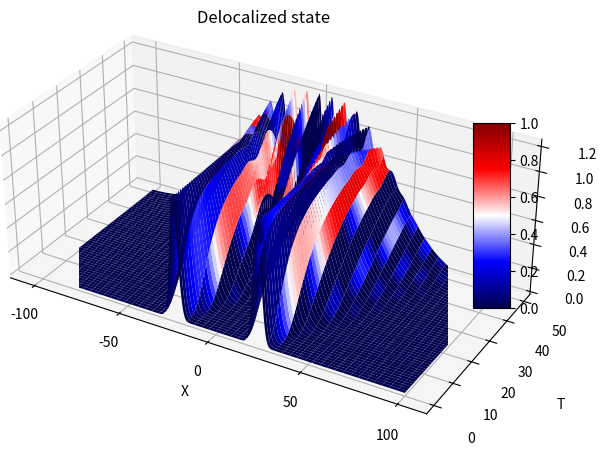
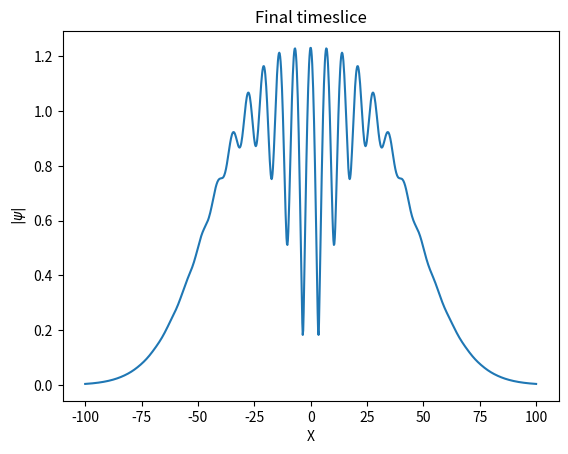

These figures' Python source, in order:
import numpy as np
from mpl_toolkits import mplot3d
import matplotlib.pyplot as plt
from matplotlib import cm, colors
from mpl_toolkits.mplot3d.axes3d import Axes3D

#mass of the object
m=1
#size of the ground state of an harmonic oscillator
a=1
#energy of ground state hbar=1
E=1/(2*m*a**2)

#values for position
x = np.linspace(-100, 100, 1000)

#ground state
def GS(x, a):
    return (1/(2*np.pi*a**2))**(1/4)*np.exp(-(x**2/(4*a**2)))

#evolved state
def ES(x, t):
    sigma_squared = a**2*(1+(E*t)**2)
    return (2*np.pi*sigma_squared)**(-1/4)*np.exp(-((x**2*(1-1j*E*t))/(4*sigma_squared)))

#time of flight before delocalization
t_flight1 = 10
time1 = np.linspace(0, t_flight1, 50)

#Apply measurment, delocalized state, not normalized
sigma_squared = a**2*(1+(E*t_flight1)**2)
sigmad_squared = sigma_squared/10
phi = -5
d=50
def DS(x, t):
    D = sigma_squared+sigmad_squared-1j*sigmad_squared*(E*t_flight1+phi)
    L = np.exp(-(((d*sigma_squared)/(2*D)-x)**2)/(4*((sigma_squared*sigmad_squared)/D+1j*E*a**2*t)))
    R = np.exp(-(((-d*sigma_squared)/(2*D)-x)**2)/(4*((sigma_squared*sigmad_squared)/D+1j*E*a**2*t)))
    return R + L

t_flight2 = 50
time2 = np.linspace(0, t_flight2, 1000)

X, T = np.meshgrid(x, time2)
wf = np.abs(DS(X, T))
phase = np.imag(DS(X, T))

# Creating figure
fig = plt.figure()
ax = fig.add_subplot(1, 1, 1, projection='3d')

scale_x = 2
scale_y = 1
scale_z = 1
ax.get_proj = lambda: np.dot(Axes3D.get_proj(ax), np.diag([scale_x, scale_y, scale_z, 1]))

DLS = ax.plot_surface(X, T, wf, cmap='seismic', facecolors=cm.seismic(phase) , edgecolor ='none')
fig.colorbar(DLS, ax = ax, shrink = 0.5, aspect = 5)
ax.set_title('Delocalized state')
ax.set_xlabel('X')
ax.set_ylabel('T')
ax.set_zlabel('$|\psi|$')

fig2 = plt.figure()
ax2 = fig2.add_subplot(1, 1, 1)

ax2.plot(x, np.abs(DS(x, t_flight2)))
ax2.set_title('Final timeslice')
ax2.set_xlabel('X')
ax2.set_ylabel('$|\psi|$')

plt.show()